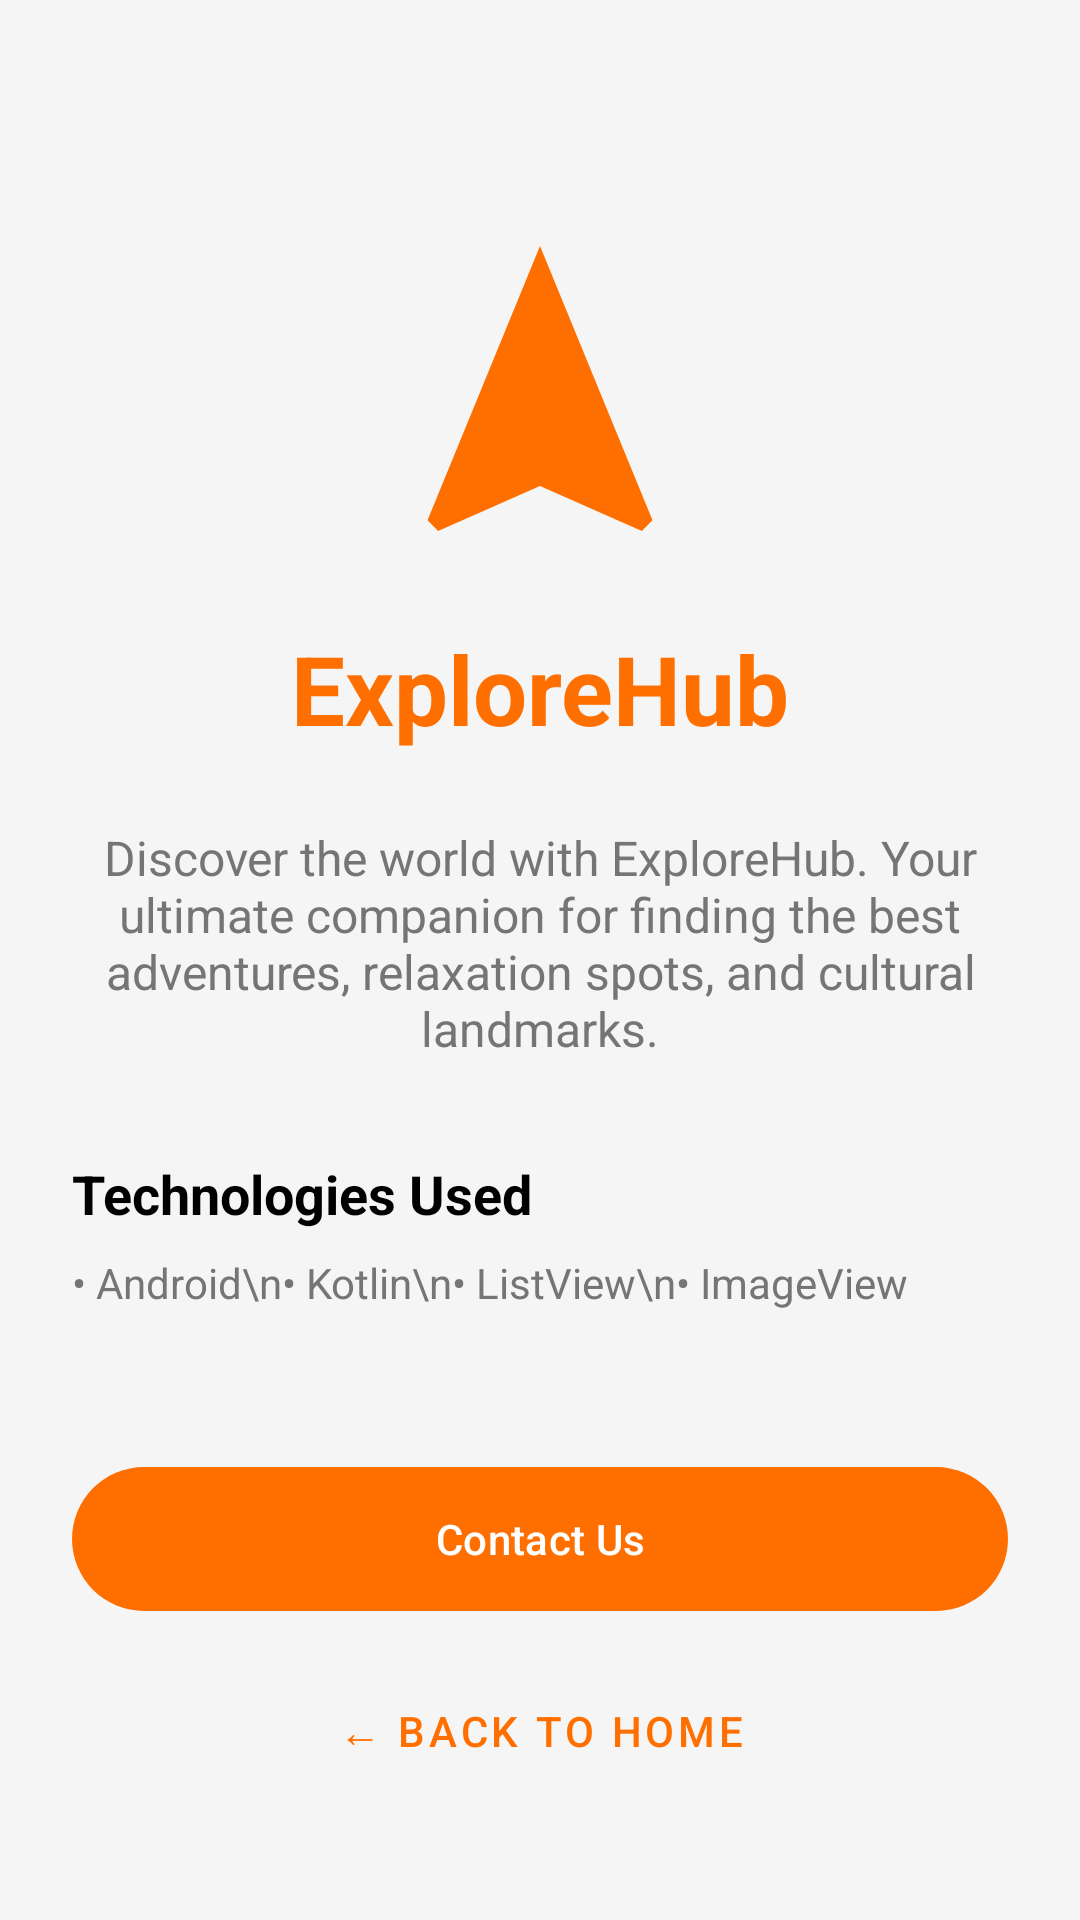

Here is an Android app screen rendered from its layout file. Give the layout XML and the strings, colors and styles it references.
<!-- AndroidManifest.xml: application theme Theme.Exp7 -->
<!-- res/layout/fragment_about.xml -->
<?xml version="1.0" encoding="utf-8"?>
<androidx.constraintlayout.widget.ConstraintLayout xmlns:android="http://schemas.android.com/apk/res/android"
    xmlns:app="http://schemas.android.com/apk/res-auto"
    android:layout_width="match_parent"
    android:layout_height="match_parent"
    android:padding="24dp">

    <ImageView
        android:id="@+id/about_logo"
        android:layout_width="120dp"
        android:layout_height="120dp"
        android:layout_marginTop="48dp"
        android:src="@drawable/ic_explore_logo"
        app:layout_constraintEnd_toEndOf="parent"
        app:layout_constraintStart_toStartOf="parent"
        app:layout_constraintTop_toTopOf="parent"
        app:tint="@color/primary" />

    <TextView
        android:id="@+id/about_title"
        android:layout_width="wrap_content"
        android:layout_height="wrap_content"
        android:layout_marginTop="16dp"
        android:text="ExploreHub"
        android:textColor="@color/primary"
        android:textSize="32sp"
        android:textStyle="bold"
        app:layout_constraintEnd_toEndOf="parent"
        app:layout_constraintStart_toStartOf="parent"
        app:layout_constraintTop_toBottomOf="@+id/about_logo" />

    <TextView
        android:id="@+id/about_desc"
        android:layout_width="match_parent"
        android:layout_height="wrap_content"
        android:layout_marginTop="24dp"
        android:gravity="center"
        android:text="Discover the world with ExploreHub. Your ultimate companion for finding the best adventures, relaxation spots, and cultural landmarks."
        android:textColor="@color/text_secondary"
        android:textSize="16sp"
        app:layout_constraintTop_toBottomOf="@+id/about_title" />

    <TextView
        android:id="@+id/tech_title"
        android:layout_width="wrap_content"
        android:layout_height="wrap_content"
        android:layout_marginTop="32dp"
        android:text="Technologies Used"
        android:textColor="@android:color/black"
        android:textSize="18sp"
        android:textStyle="bold"
        app:layout_constraintStart_toStartOf="parent"
        app:layout_constraintTop_toBottomOf="@+id/about_desc" />

    <TextView
        android:id="@+id/tech_list"
        android:layout_width="match_parent"
        android:layout_height="wrap_content"
        android:layout_marginTop="8dp"
        android:text="• Android\n• Kotlin\n• ListView\n• ImageView"
        android:textColor="@color/text_secondary"
        android:textSize="14sp"
        app:layout_constraintTop_toBottomOf="@+id/tech_title" />

    <com.google.android.material.button.MaterialButton
        android:id="@+id/btn_contact"
        android:layout_width="match_parent"
        android:layout_height="56dp"
        android:layout_marginTop="48dp"
        android:text="Contact Us"
        app:cornerRadius="28dp"
        app:layout_constraintTop_toBottomOf="@+id/tech_list" />

    <com.google.android.material.button.MaterialButton
        android:id="@+id/btn_back_about"
        style="@style/Widget.MaterialComponents.Button.TextButton"
        android:layout_width="match_parent"
        android:layout_height="56dp"
        android:layout_marginTop="8dp"
        android:text="← Back to Home"
        app:layout_constraintTop_toBottomOf="@+id/btn_contact" />

</androidx.constraintlayout.widget.ConstraintLayout>
<!-- resources referenced by this layout -->
<resources>
  <color name="primary">#FF6F00</color>
  <color name="text_secondary">#757575</color>
  <!-- drawable ic_explore_logo (drawable) -->
  <vector xmlns:android="http://schemas.android.com/apk/res/android"
      android:width="24dp"
      android:height="24dp"
      android:viewportWidth="24"
      android:viewportHeight="24">
      <path
          android:fillColor="@color/primary"
          android:pathData="L12,2L4.5,20.29L5.21,21L12,18L18.79,21L19.5,20.29L12,2Z" />
  </vector>
  <style name="Theme.Exp7" parent="Base.Theme.Exp7" />
  <style name="Base.Theme.Exp7" parent="Theme.Material3.DayNight.NoActionBar">
          <item name="colorPrimary">@color/primary</item>
          <item name="colorPrimaryVariant">@color/primary_variant</item>
          <item name="colorSecondary">@color/secondary</item>
          <item name="android:windowBackground">@color/background</item>
          <item name="colorSurface">@color/surface</item>
      </style>
  <color name="primary_variant">#E65100</color>
  <color name="secondary">#00B8D4</color>
  <color name="background">#F5F5F5</color>
  <color name="surface">#FFFFFF</color>
</resources>
